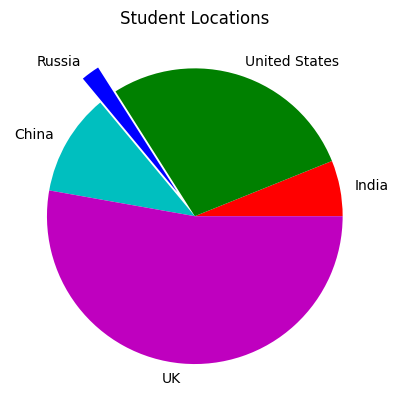

The script that saved this image:
from scipy.stats import norm
import matplotlib.pyplot as plt
import numpy as np

plt.rcdefaults()

values = [12, 55, 4, 22, 104]
colors = ['r', 'g', 'b', 'c', 'm']
explode = [0, 0, 0.2, 0, 0]
labels = ['India', 'United States', 'Russia', 'China', 'UK']
plt.pie(values, colors= colors, labels=labels, explode = explode) #plots a Pie chart
plt.title('Student Locations')
plt.show()
